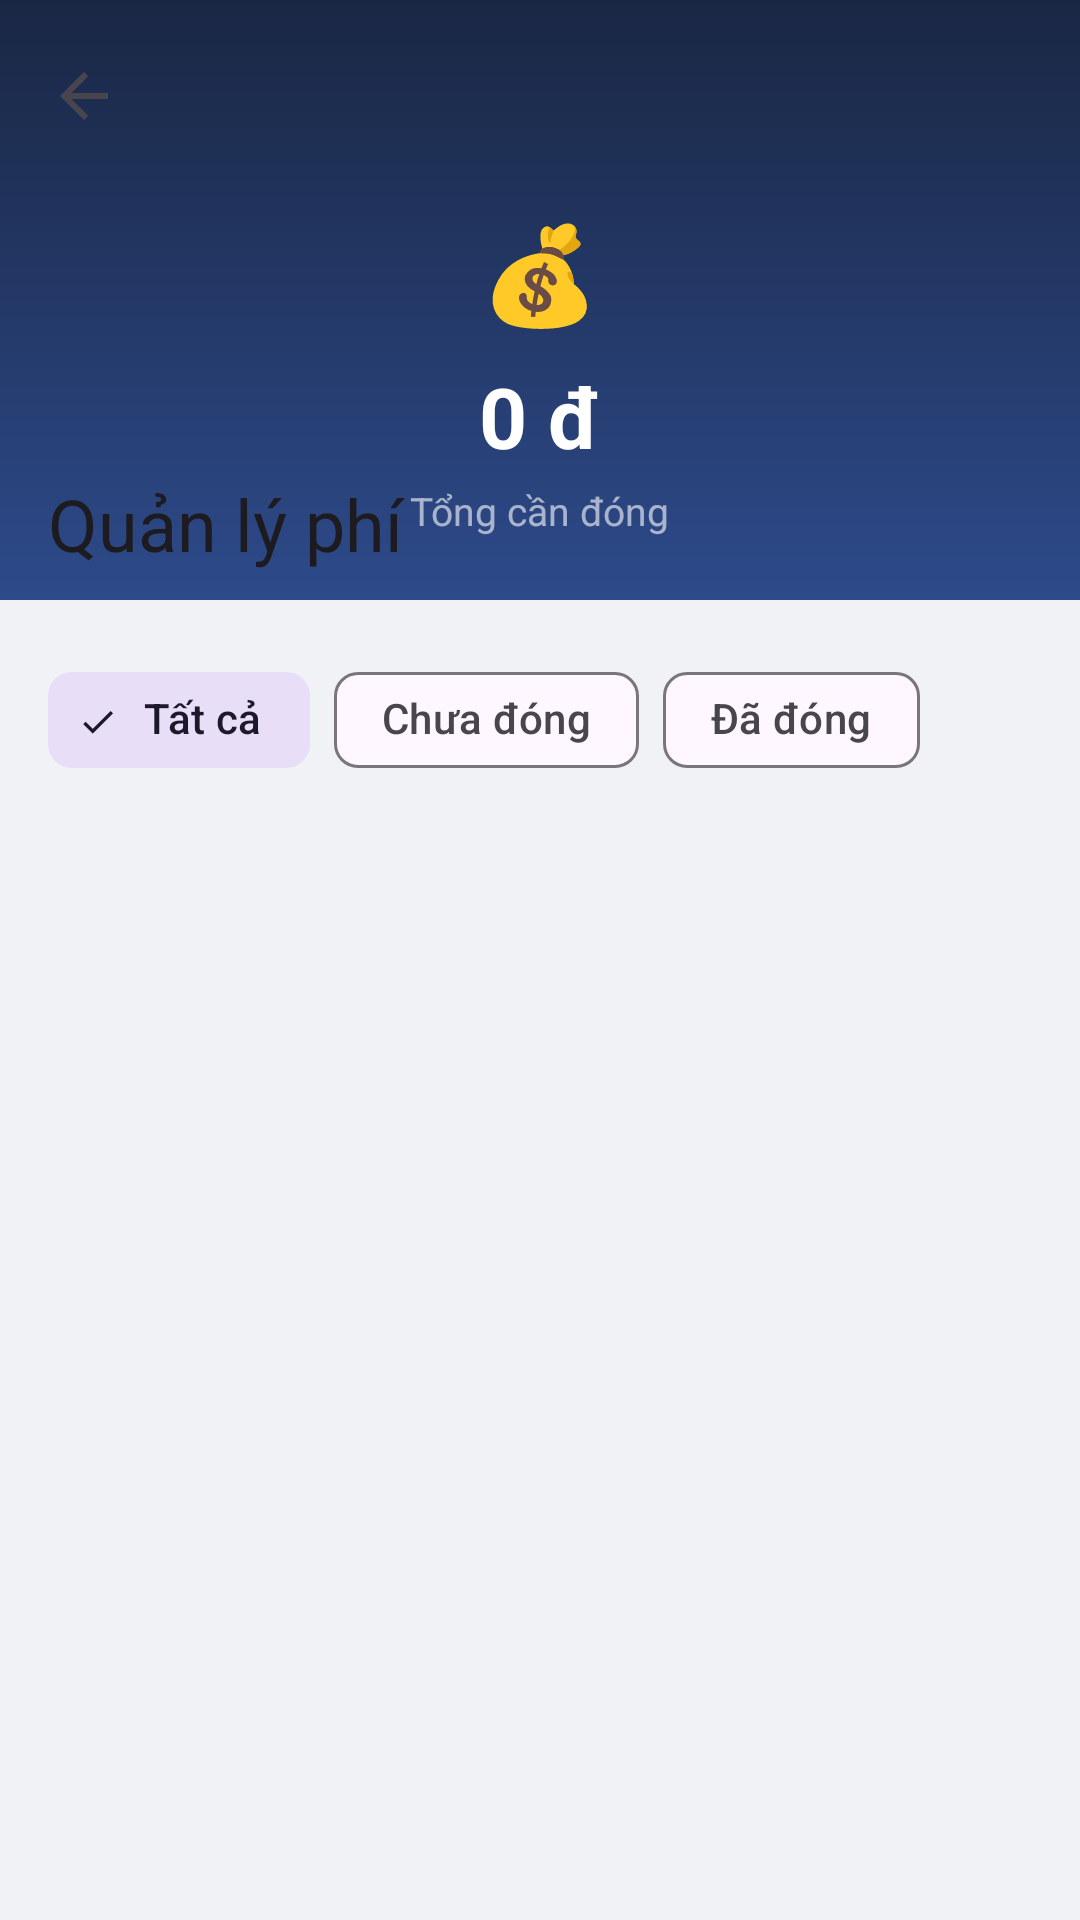

Layout XML and referenced resources for this Android screen:
<!-- AndroidManifest.xml: application theme Theme.ApartmentManagement -->
<!-- res/layout/activity_fee.xml -->
<?xml version="1.0" encoding="utf-8"?>
<androidx.coordinatorlayout.widget.CoordinatorLayout
    xmlns:android="http://schemas.android.com/apk/res/android"
    xmlns:app="http://schemas.android.com/apk/res-auto"
    android:layout_width="match_parent"
    android:layout_height="match_parent"
    android:background="#F0F2F5">

    
    <com.google.android.material.appbar.AppBarLayout
        android:id="@+id/appBarLayout"
        android:layout_width="match_parent"
        android:layout_height="200dp"
        android:fitsSystemWindows="true">

        <com.google.android.material.appbar.CollapsingToolbarLayout
            android:layout_width="match_parent"
            android:layout_height="match_parent"
            android:fitsSystemWindows="true"
            app:contentScrim="@color/navy_primary"
            app:layout_scrollFlags="scroll|exitUntilCollapsed">

            <View
                android:layout_width="match_parent"
                android:layout_height="match_parent"
                android:background="@drawable/bg_header_gradient"/>

            
            <LinearLayout
                android:layout_width="match_parent"
                android:layout_height="match_parent"
                android:orientation="vertical"
                android:gravity="center"
                android:paddingTop="48dp"
                app:layout_collapseMode="parallax">

                <TextView
                    android:layout_width="wrap_content"
                    android:layout_height="wrap_content"
                    android:text="💰"
                    android:textSize="32sp"/>

                <TextView
                    android:id="@+id/tvTotalAmount"
                    android:layout_width="wrap_content"
                    android:layout_height="wrap_content"
                    android:layout_marginTop="8dp"
                    android:textColor="#FFFFFF"
                    android:textSize="28sp"
                    android:textStyle="bold"
                    android:text="0 đ"/>

                <TextView
                    android:id="@+id/tvTotalLabel"
                    android:layout_width="wrap_content"
                    android:layout_height="wrap_content"
                    android:layout_marginTop="4dp"
                    android:textColor="#99FFFFFF"
                    android:textSize="13sp"
                    android:text="Tổng cần đóng"/>
            </LinearLayout>

            <androidx.appcompat.widget.Toolbar
                android:id="@+id/toolbar"
                android:layout_width="match_parent"
                android:layout_height="?attr/actionBarSize"
                app:layout_collapseMode="pin"
                app:navigationIcon="?attr/homeAsUpIndicator"
                app:title="Quản lý phí"
                app:titleTextColor="#FFFFFF"/>
        </com.google.android.material.appbar.CollapsingToolbarLayout>
    </com.google.android.material.appbar.AppBarLayout>

    
    <androidx.core.widget.NestedScrollView
        android:layout_width="match_parent"
        android:layout_height="match_parent"
        app:layout_behavior="@string/appbar_scrolling_view_behavior">

        <LinearLayout
            android:layout_width="match_parent"
            android:layout_height="wrap_content"
            android:orientation="vertical"
            android:padding="16dp">

            
            <com.google.android.material.chip.ChipGroup
                android:id="@+id/chipGroup"
                android:layout_width="match_parent"
                android:layout_height="wrap_content"
                android:layout_marginBottom="12dp"
                app:selectionRequired="true"
                app:singleSelection="true">

                <com.google.android.material.chip.Chip
                    android:id="@+id/chipAll"
                    android:layout_width="wrap_content"
                    android:layout_height="wrap_content"
                    android:text="Tất cả"
                    android:checked="true"
                    style="@style/Widget.Material3.Chip.Filter"/>

                <com.google.android.material.chip.Chip
                    android:id="@+id/chipUnpaid"
                    android:layout_width="wrap_content"
                    android:layout_height="wrap_content"
                    android:text="Chưa đóng"
                    style="@style/Widget.Material3.Chip.Filter"/>

                <com.google.android.material.chip.Chip
                    android:id="@+id/chipPaid"
                    android:layout_width="wrap_content"
                    android:layout_height="wrap_content"
                    android:text="Đã đóng"
                    style="@style/Widget.Material3.Chip.Filter"/>

            </com.google.android.material.chip.ChipGroup>

            
            <TextView
                android:id="@+id/tvEmpty"
                android:layout_width="match_parent"
                android:layout_height="wrap_content"
                android:gravity="center"
                android:padding="32dp"
                android:text="Không có khoản phí nào"
                android:textColor="#888780"
                android:textSize="14sp"
                android:visibility="gone"/>

            
            <androidx.recyclerview.widget.RecyclerView
                android:id="@+id/recyclerFees"
                android:layout_width="match_parent"
                android:layout_height="wrap_content"
                android:nestedScrollingEnabled="false"/>

        </LinearLayout>
    </androidx.core.widget.NestedScrollView>

</androidx.coordinatorlayout.widget.CoordinatorLayout>
<!-- resources referenced by this layout -->
<resources>
  <color name="navy_primary">#1A2744</color>
  <!-- drawable bg_header_gradient (drawable) -->
  <?xml version="1.0" encoding="utf-8"?>
  <shape xmlns:android="http://schemas.android.com/apk/res/android">
      <gradient
          android:startColor="#1A2744"
          android:endColor="#2D4A8A"
          android:angle="160"/>
  </shape>
  <style name="Theme.ApartmentManagement" parent="Base.Theme.ApartmentManagement" />
  <style name="Base.Theme.ApartmentManagement" parent="Theme.Material3.DayNight.NoActionBar">
          
          
      </style>
</resources>
